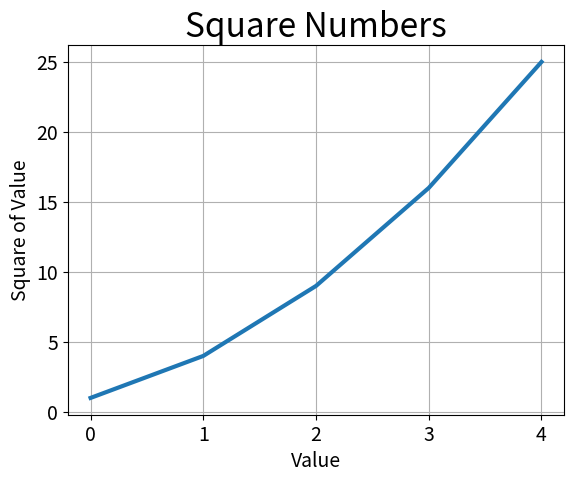

Reproduce this figure in Python.
import matplotlib.pyplot as plt  
import numpy as np

squares = [1, 4, 9, 16, 25]

fig, ax = plt.subplots()
ax.plot(squares, linewidth=3)

# Set chart title and label axes.
ax.set_title("Square Numbers", fontsize=24)
ax.set_xlabel("Value", fontsize=14)
ax.set_ylabel("Square of Value", fontsize=14)

# Set size of tick labels.
ax.tick_params(axis='both', labelsize=14)
plt.grid()
plt.show()
